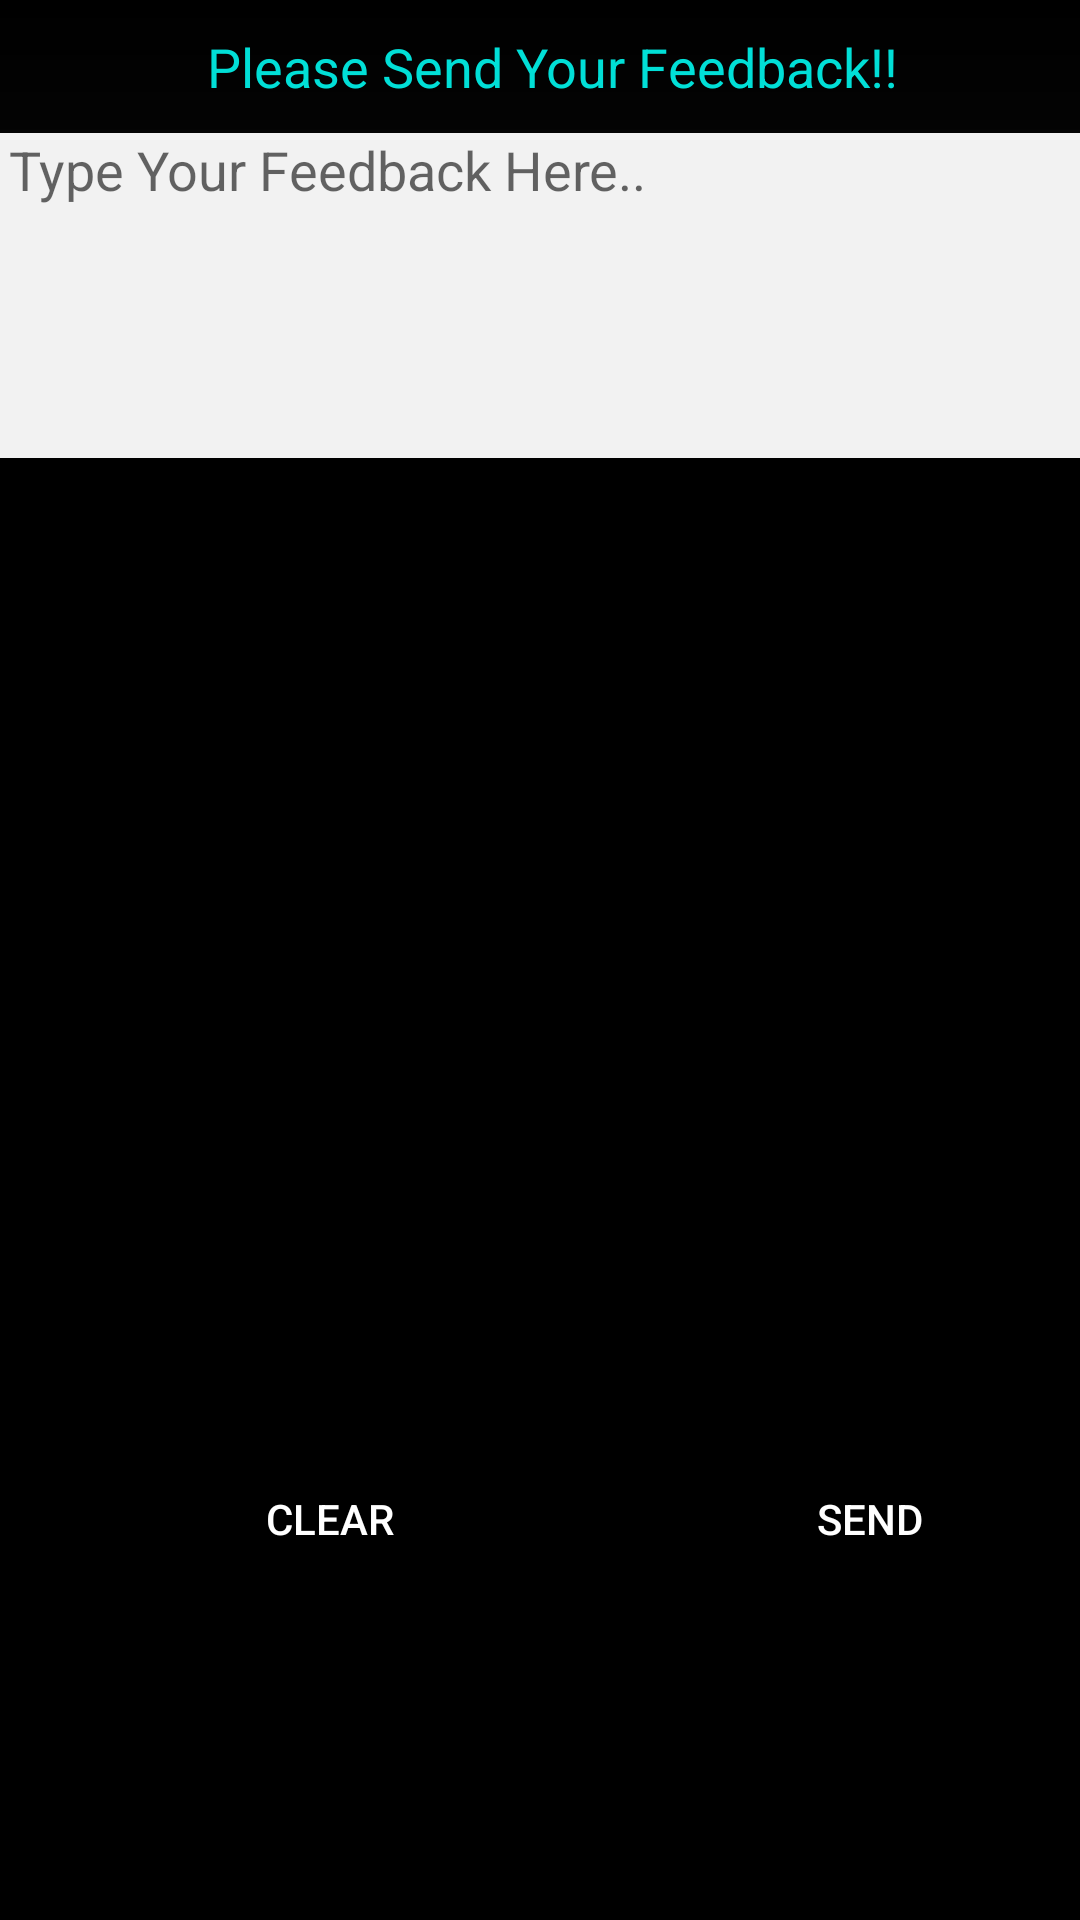

The Android layout XML behind this screen, and the referenced resources:
<!-- AndroidManifest.xml: application theme Theme.AppCompat.Light.DarkActionBar -->
<!-- res/layout/feedback.xml -->
<?xml version="1.0" encoding="utf-8"?>
<LinearLayout xmlns:android="http://schemas.android.com/apk/res/android"
              android:id="@+id/LinearLayout1"
              android:layout_width="wrap_content"
              android:layout_height="wrap_content"
              android:layout_gravity="center"
              android:background="@drawable/appback"
              android:orientation="vertical">

    <LinearLayout
            android:layout_width="fill_parent"
            android:layout_height="wrap_content"
            android:layout_gravity="center"
            android:gravity="center">

        <TextView
                android:id="@+id/tv"
                android:layout_width="wrap_content"
                android:layout_height="wrap_content"
                android:layout_gravity="center"
                android:layout_marginBottom="10dp"
                android:layout_marginTop="10dp"
                android:text="  Please Send Your Feedback!!"
                android:textAppearance="?android:attr/textAppearanceMedium"
                android:textColor="#01DFD7"/>
    </LinearLayout>

    <LinearLayout
            android:layout_width="fill_parent"
            android:layout_height="wrap_content"
            android:layout_weight="1"
            android:background="#000000"
            android:orientation="horizontal">

        <EditText
                android:id="@+id/etxtFeedback"
                android:layout_width="fill_parent"
                android:layout_height="wrap_content"
                android:gravity="top"
                android:background="#F2F2F2"
                android:hint="Type Your Feedback Here.."
                android:inputType="textMultiLine"
                android:lines="5"
                android:paddingLeft="3dip"
                android:paddingRight="3dip"
                android:textColor="#000000"/>
    </LinearLayout>

    <LinearLayout
            android:layout_width="fill_parent"
            android:layout_height="wrap_content"
            android:layout_weight="1"
            android:background="#000000"
            android:orientation="horizontal">

        <Button
                android:id="@+id/btnClear"
                android:layout_width="match_parent"
                android:layout_height="match_parent"
                android:layout_weight="1"
                android:background="@drawable/basic_btn_normal"
                android:text="Clear"
                android:textColor="#ffffff"/>

        <Button
                android:id="@+id/btnSend"
                android:layout_width="280dp"
                android:layout_height="wrap_content"
                android:layout_weight="1"
                android:background="@drawable/basic_btn_normal"
                android:text="Send"
                android:textColor="#ffffff"/>
    </LinearLayout>

</LinearLayout>
<!-- resources referenced by this layout -->
<resources>
  <!-- drawable appback (drawable) -->
  <?xml version="1.0" encoding="utf-8"?>
  <shape xmlns:android="http://schemas.android.com/apk/res/android"
         android:shape="rectangle">
  
      <gradient
              android:angle="90"
              android:centerColor="#1a1a1a"
              android:endColor="#000000"
              android:startColor="#212121"
              android:type="linear"/>
  
  </shape>
  <!-- drawable basic_btn_normal (drawable) -->
  <?xml version="1.0" encoding="utf-8"?>
  <selector
          xmlns:android="http://schemas.android.com/apk/res/android">
      <item android:state_enabled="false" android:drawable="@drawable/basic_normal"/>
      <item android:state_pressed="true" android:drawable="@drawable/basic_press"/>
      <item android:state_focused="true" android:drawable="@drawable/basic_press"/>
      <item android:drawable="@drawable/basic_normal"/>
  </selector>
</resources>
